Photos from the image-classification dataset "data" in the GitHub repository pirogramming/ReCapture. Its 5 classes are: document, finance, schedule, shopping, study note.

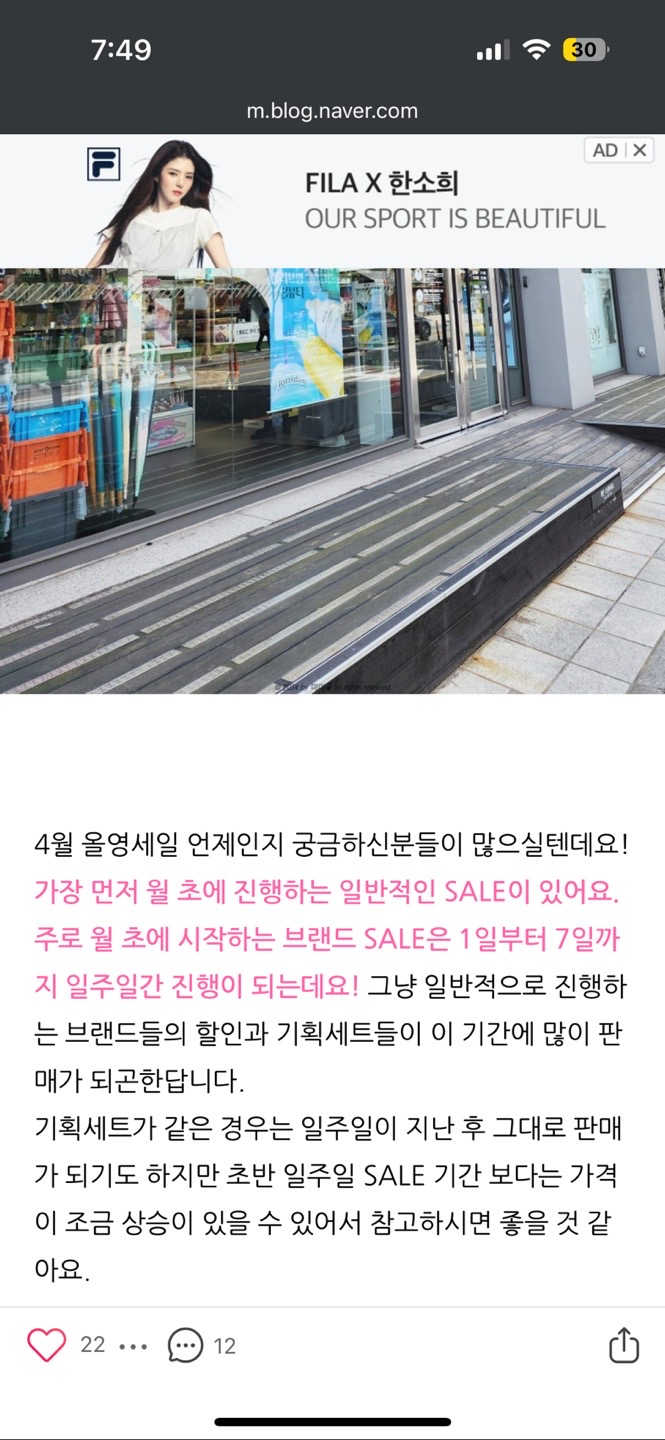
Label: document

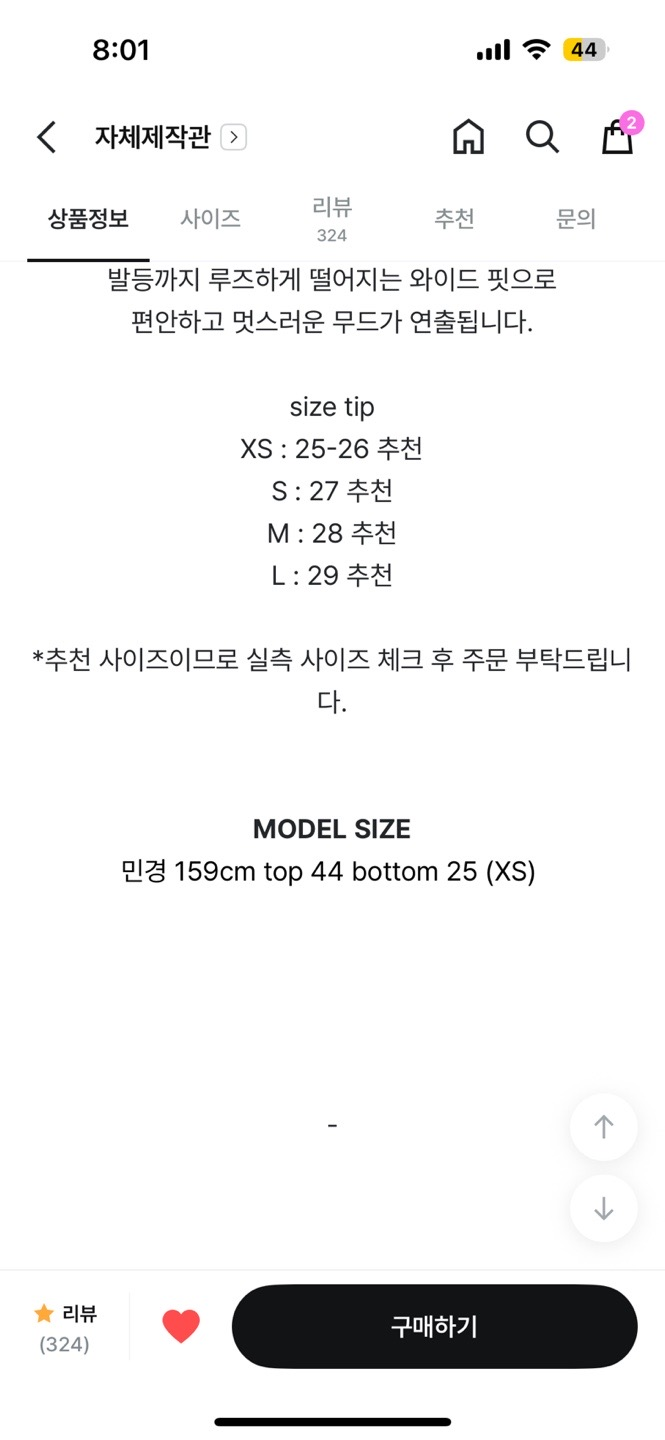
Label: shopping

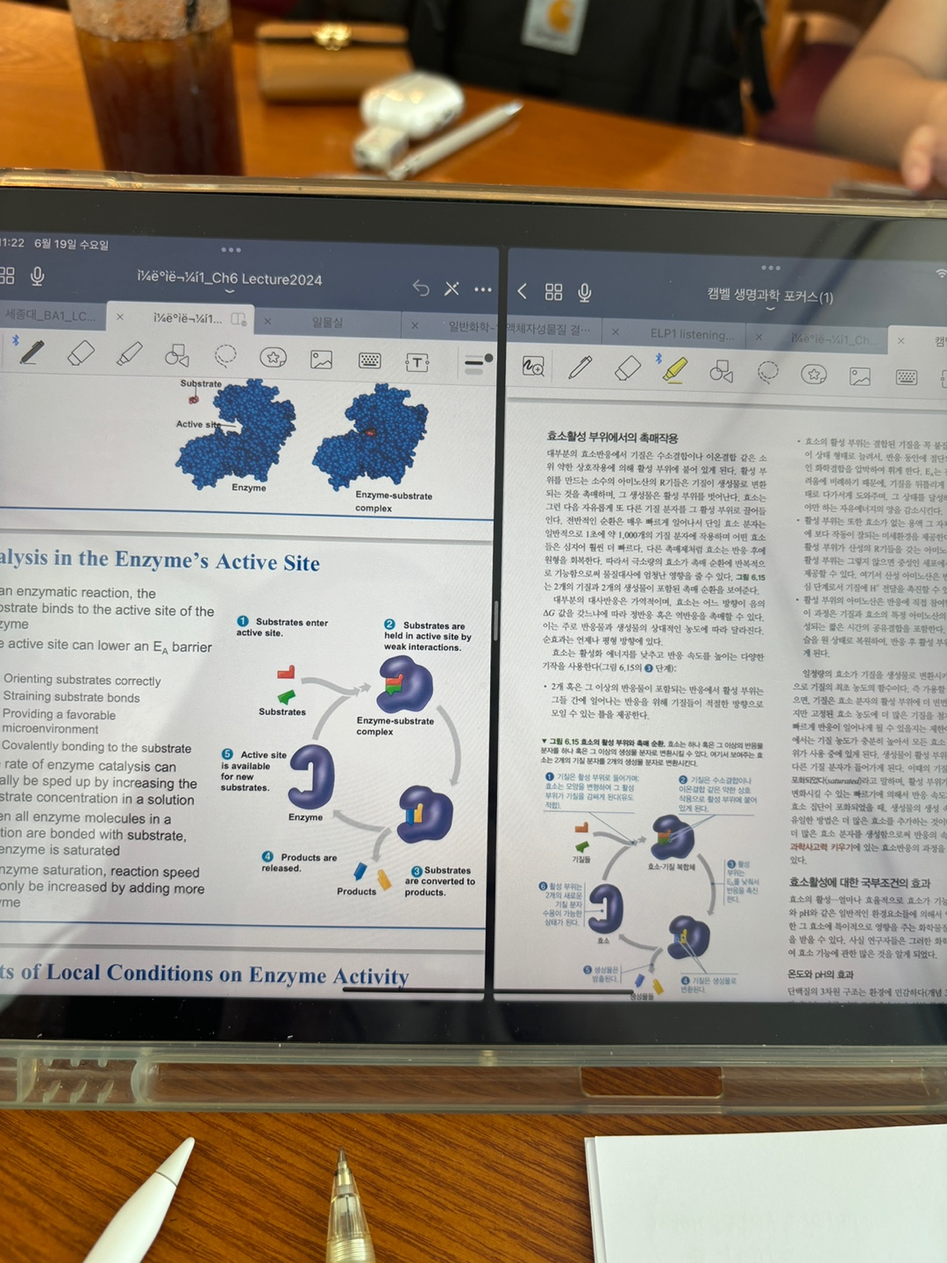
Label: study note

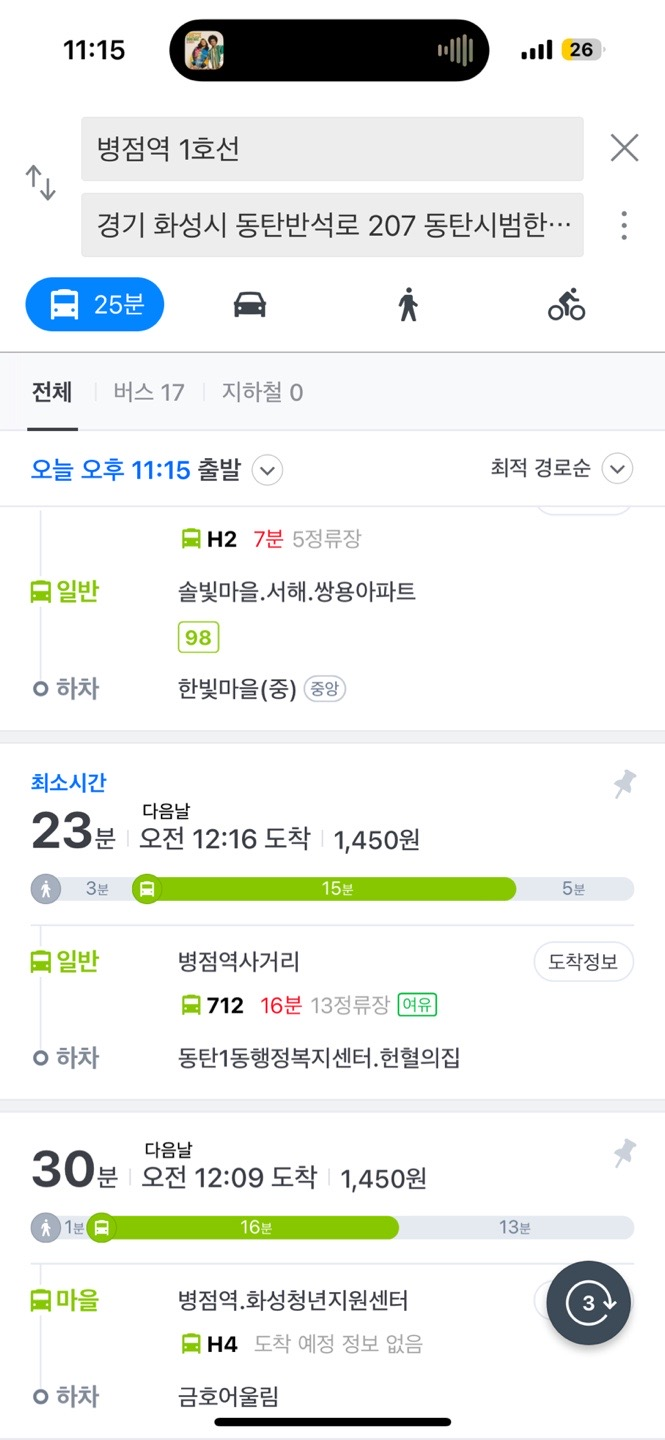
Label: schedule

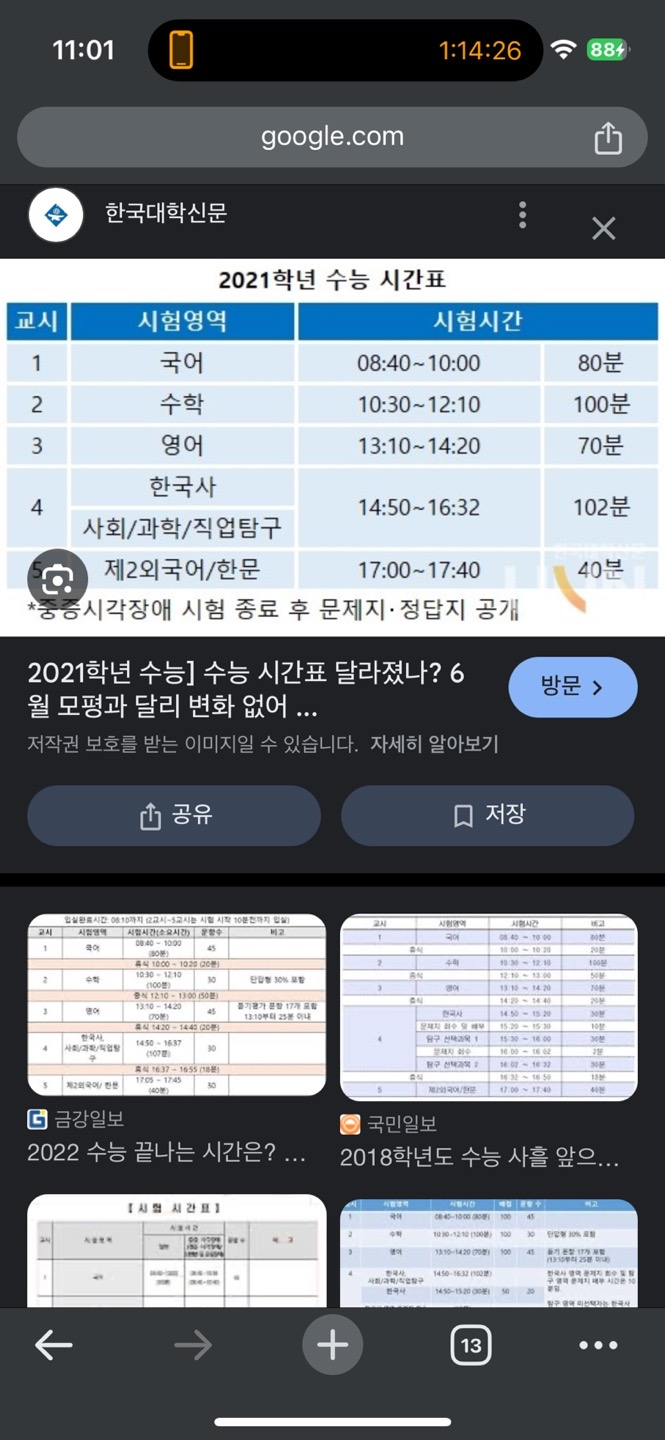
Label: document

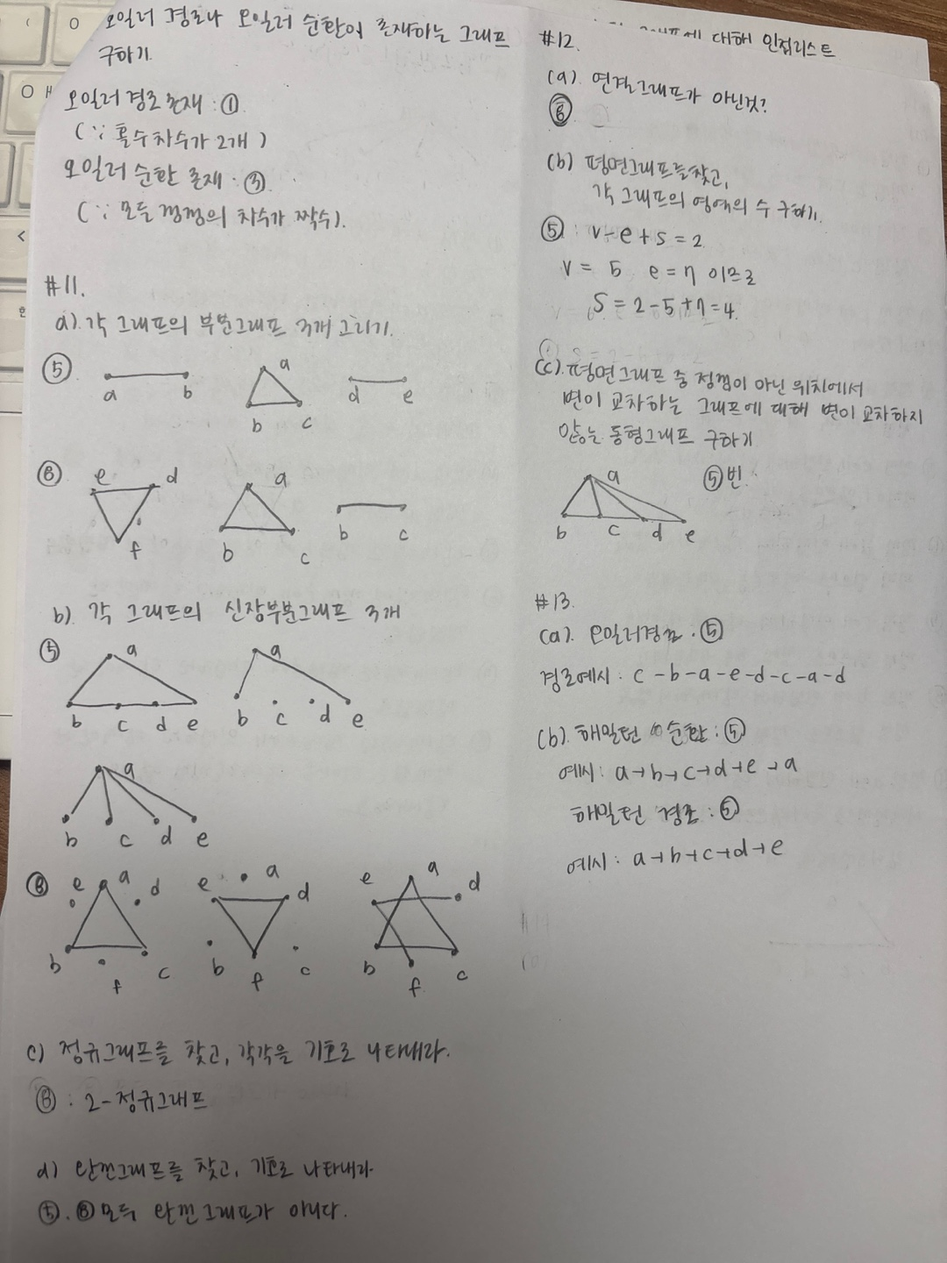
Label: study note
